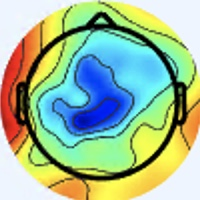

The file beside this chart, header and first rows:
[240 244 255], [240 244 255], [238 245 255], [238 245 255], [238 245 255], [238 245 255], [238 245 255], [238 245 255], [238 245 255], [238 245 255], [238 245 255], [238 245 255], [238 245 255], [238 245 255], [238 245 255], [238 245 255], [238 245 253], [238 245 253], [238 245 253], [238 245 253], [238 245 255], [238 245 255], [238 245 255], [238 245 255]
[240 244 255], [240 244 255], [238 245 255], [238 245 255], [238 245 255], [238 245 255], [238 245 255], [238 245 255], [238 245 255], [238 245 255], [238 245 255], [238 245 255], [238 245 255], [238 245 255], [238 245 255], [238 245 255], [238 245 253], [238 245 253], [238 245 253], [238 245 253], [238 245 255], [238 245 255], [238 245 255], [238 245 255]
[240 244 255], [240 244 255], [238 245 255], [238 245 255], [238 245 255], [238 245 255], [238 245 255], [238 245 255], [238 245 255], [238 245 255], [238 245 255], [238 245 255], [238 245 255], [238 245 255], [238 245 255], [238 245 255], [238 245 255], [238 245 255], [238 245 255], [238 245 255], [238 245 255], [238 245 255], [238 245 255], [238 245 255]
[240 244 255], [240 244 255], [238 245 255], [238 245 255], [238 245 255], [238 245 255], [238 245 255], [238 245 255], [238 245 255], [238 245 255], [238 245 255], [238 245 255], [238 245 255], [238 245 255], [238 245 255], [238 245 255], [238 245 255], [238 245 255], [238 245 255], [238 245 255], [238 245 255], [238 245 255], [238 245 255], [238 245 255]
[238 245 255], [238 245 255], [238 245 255], [238 245 255], [238 245 255], [238 245 255], [238 245 255], [238 245 255], [238 245 255], [238 245 255], [238 245 255], [238 245 255], [238 245 255], [238 245 255], [238 245 255], [238 245 255], [238 245 255], [238 245 255], [238 245 255], [238 245 255], [238 245 255], [238 245 255], [238 245 255], [238 245 255]
[238 245 255], [238 245 255], [238 245 255], [238 245 255], [238 245 255], [238 245 255], [238 245 255], [238 245 255], [238 245 255], [238 245 255], [238 245 255], [238 245 255], [238 245 255], [238 245 255], [238 245 255], [238 245 255], [238 245 255], [238 245 255], [238 245 255], [238 245 255], [238 245 255], [238 245 255], [238 245 255], [238 245 255]
[238 245 255], [238 245 255], [238 245 255], [238 245 255], [238 245 255], [238 245 255], [238 245 255], [238 245 255], [238 245 255], [238 245 255], [238 245 255], [238 245 255], [238 245 255], [238 245 255], [238 245 255], [238 245 255], [238 245 255], [238 245 255], [238 245 255], [238 245 255], [238 245 255], [238 245 255], [238 245 255], [238 245 255]
[238 245 255], [238 245 255], [238 245 255], [238 245 255], [238 245 255], [238 245 255], [238 245 255], [238 245 255], [238 245 255], [238 245 255], [238 245 255], [238 245 255], [238 245 255], [238 245 255], [238 245 255], [238 245 255], [238 245 255], [238 245 255], [238 245 255], [238 245 255], [238 245 255], [238 245 255], [238 245 255], [238 245 255]
[238 245 255], [238 245 255], [238 245 255], [238 245 255], [238 245 255], [238 245 255], [238 245 255], [238 245 255], [237 246 255], [237 246 255], [238 245 255], [238 245 255], [238 245 255], [238 245 255], [238 245 255], [237 244 254], [238 245 255], [238 245 255], [238 245 255], [238 245 255], [238 245 255], [238 245 255], [238 245 255], [238 245 255]
[238 245 255], [238 245 255], [238 245 255], [238 245 255], [238 245 255], [238 245 255], [238 245 255], [238 245 255], [237 246 255], [237 246 255], [238 245 255], [238 245 255], [238 245 255], [238 245 255], [238 245 255], [238 245 255], [238 245 255], [238 245 255], [238 245 255], [238 245 255], [238 245 255], [238 245 255], [238 245 255], [238 245 255]
[238 245 255], [238 245 255], [238 245 255], [238 245 255], [238 245 255], [238 245 255], [237 246 255], [237 246 255], [237 246 255], [237 246 255], [238 245 255], [238 245 255], [238 245 255], [238 245 255], [238 245 255], [238 245 255], [238 245 253], [238 245 253], [238 245 253], [238 245 253], [238 245 253], [238 245 253], [238 245 253], [238 245 253]
[238 245 255], [238 245 255], [238 245 255], [238 245 255], [238 245 255], [238 245 255], [237 246 255], [237 246 255], [237 246 255], [237 246 255], [238 245 255], [238 245 255], [238 245 255], [238 245 255], [238 245 255], [238 245 255], [238 245 253], [238 245 253], [238 245 253], [238 245 253], [238 245 253], [238 245 253], [238 245 253], [238 245 253]
[238 245 255], [238 245 255], [238 245 255], [238 245 255], [238 245 255], [238 245 255], [237 246 255], [237 246 255], [237 246 255], [237 246 255], [237 246 255], [237 246 255], [238 245 255], [238 245 255], [238 245 255], [238 245 255], [240 244 253], [241 245 254], [241 245 254], [241 245 254], [241 245 254], [240 244 253], [238 245 253], [238 245 253]
[238 245 255], [238 245 255], [238 245 255], [238 245 255], [238 245 255], [238 245 255], [237 246 255], [237 246 255], [237 246 255], [237 246 255], [237 246 255], [237 246 255], [238 245 255], [238 245 255], [238 245 255], [239 246 255], [241 245 254], [241 245 254], [241 245 254], [241 245 254], [241 245 254], [241 245 254], [238 245 253], [238 245 253]
[238 245 255], [238 245 255], [238 245 255], [238 245 255], [238 245 255], [238 245 255], [237 246 255], [237 246 255], [237 246 255], [237 246 255], [237 246 255], [237 246 255], [238 245 255], [238 245 255], [239 246 255], [239 246 255], [241 245 254], [241 246 252], [242 247 253], [242 247 253], [242 247 253], [241 246 252], [239 246 252], [238 245 251]
[238 245 255], [238 245 255], [238 245 255], [238 245 255], [238 245 255], [238 245 255], [237 246 255], [237 246 255], [237 246 255], [237 246 255], [237 246 255], [237 246 255], [238 245 255], [238 245 255], [239 246 255], [241 245 255], [242 245 254], [242 245 252], [243 246 253], [242 247 253], [242 247 253], [239 246 252], [239 246 252], [238 245 251]
[238 245 255], [238 245 255], [238 245 255], [238 245 255], [238 245 255], [238 245 255], [237 246 255], [237 246 255], [238 245 255], [238 245 255], [238 245 255], [238 245 255], [238 245 255], [238 245 255], [239 246 255], [241 245 255], [246 244 255], [246 245 253], [246 246 254], [243 248 252], [241 249 252], [240 248 251], [239 246 252], [241 245 254]
[238 245 255], [238 245 255], [238 245 255], [238 245 255], [238 245 255], [238 245 255], [237 246 255], [237 246 255], [238 245 255], [238 245 255], [238 245 255], [238 245 255], [238 245 255], [238 245 255], [239 246 255], [241 245 255], [246 244 255], [246 245 253], [244 247 252], [243 248 251], [240 250 251], [239 249 250], [239 246 252], [241 245 254]
[238 245 255], [238 245 255], [238 245 255], [238 245 255], [238 245 255], [238 245 255], [237 246 255], [237 246 255], [237 246 255], [237 246 255], [238 245 255], [238 245 255], [238 245 255], [238 245 255], [239 246 255], [241 245 255], [242 245 254], [243 246 253], [240 248 250], [239 249 248], [239 249 248], [238 250 248], [238 248 250], [238 247 254]
[238 245 255], [238 245 255], [238 245 255], [238 245 255], [238 245 255], [238 245 255], [237 246 255], [237 246 255], [237 246 255], [237 246 255], [238 245 255], [238 245 255], [238 245 255], [238 245 255], [239 246 255], [239 246 255], [239 246 254], [239 246 252], [240 248 251], [239 249 250], [239 249 248], [239 249 250], [238 247 252], [238 247 254]
[238 245 255], [238 245 255], [238 245 255], [238 245 255], [238 245 255], [238 245 255], [237 246 255], [237 246 255], [237 246 255], [237 246 255], [238 245 255], [238 245 255], [238 245 255], [238 245 255], [238 245 255], [239 246 255], [238 246 255], [238 247 255], [239 246 252], [242 247 251], [241 246 250], [241 246 252], [239 246 254], [238 244 255]
[238 245 255], [238 245 255], [238 245 255], [238 245 255], [238 245 255], [238 245 255], [237 246 255], [237 246 255], [237 246 255], [237 246 255], [238 245 255], [238 245 255], [238 245 255], [238 245 255], [238 245 255], [238 245 255], [238 246 255], [238 247 255], [239 246 254], [241 246 252], [242 245 252], [242 245 254], [240 244 255], [240 244 255]
[238 245 255], [238 245 255], [238 245 255], [238 245 255], [238 245 255], [238 245 255], [237 246 255], [237 246 255], [237 246 255], [237 246 255], [237 246 255], [237 246 255], [238 245 255], [238 245 255], [238 245 255], [238 245 255], [238 247 255], [238 247 254], [239 246 252], [241 246 250], [242 245 252], [241 244 253], [240 244 255], [240 244 255]
[238 245 255], [238 245 255], [238 245 255], [238 245 255], [238 245 255], [238 245 255], [237 246 255], [237 246 255], [237 246 255], [237 246 255], [237 246 255], [237 246 255], [238 245 255], [238 245 255], [238 245 255], [238 245 255], [238 247 254], [239 246 254], [239 246 252], [241 246 252], [241 246 252], [240 244 253], [238 245 255], [238 245 253]
[238 245 255], [238 245 255], [238 245 255], [238 245 255], [238 245 255], [238 245 255], [237 246 255], [237 246 255], [237 246 255], [237 246 255], [237 246 253], [237 246 253], [237 246 253], [237 246 253], [237 246 253], [237 246 253], [238 245 253], [238 245 253], [238 245 251], [237 246 251], [237 246 255], [237 246 255], [238 247 255], [238 247 254]
[238 245 255], [238 245 255], [238 245 255], [238 245 255], [238 245 255], [238 245 255], [237 246 255], [237 246 255], [237 246 255], [237 246 255], [237 246 253], [237 246 253], [237 246 253], [237 246 253], [237 246 253], [237 246 253], [238 245 253], [237 246 253], [237 246 253], [237 246 253], [237 245 255], [237 245 255], [237 245 255], [237 246 253]
[238 245 255], [238 245 255], [238 245 255], [238 245 255], [238 245 255], [238 245 255], [237 246 253], [237 246 253], [237 246 253], [237 246 253], [237 246 253], [237 246 253], [237 246 253], [237 246 253], [237 246 253], [237 246 253], [237 246 255], [237 246 253], [237 246 253], [237 246 255], [237 245 255], [237 243 255], [238 241 255], [238 242 254]
[238 245 255], [238 245 255], [238 245 255], [238 245 255], [238 245 255], [238 245 255], [237 246 253], [237 246 253], [237 246 253], [237 246 253], [237 246 253], [237 246 253], [237 246 253], [237 246 253], [237 246 253], [237 246 253], [237 246 253], [237 246 253], [236 247 251], [237 246 253], [236 242 255], [237 240 255], [238 236 255], [237 236 254]
[240 244 255], [240 244 255], [238 245 253], [238 245 253], [238 245 253], [238 245 253], [237 246 253], [237 246 253], [237 246 253], [237 246 253], [237 246 253], [237 246 253], [237 246 253], [237 246 253], [237 246 253], [237 246 251], [237 246 251], [237 247 249], [237 247 248], [237 245 248], [237 241 253], [238 237 255], [237 232 255], [236 231 253]
[240 244 255], [239 243 254], [237 244 252], [237 244 252], [237 244 252], [237 244 252], [236 245 252], [237 246 253], [237 246 253], [237 246 253], [237 246 253], [237 246 253], [237 246 253], [237 246 253], [237 246 253], [237 246 253], [237 246 251], [237 247 249], [237 247 246], [237 245 247], [237 241 252], [237 236 254], [237 232 255], [236 231 253]
[239 243 252], [239 243 252], [237 244 252], [237 244 252], [237 244 252], [237 244 252], [236 245 252], [236 245 252], [237 246 253], [237 246 253], [237 246 253], [237 246 253], [237 246 253], [237 246 253], [237 246 253], [237 246 253], [237 244 254], [236 245 252], [236 246 248], [236 246 248], [236 243 253], [237 239 254], [238 236 255], [237 236 254]
[239 243 252], [239 243 252], [239 243 252], [237 244 252], [237 244 252], [237 244 252], [236 245 252], [236 245 252], [237 246 253], [237 246 253], [238 245 253], [237 246 253], [237 246 253], [237 246 253], [237 246 253], [237 246 253], [236 244 255], [236 244 255], [235 246 250], [235 246 250], [237 244 254], [238 242 254], [239 241 255], [237 241 253]
[240 242 254], [239 243 254], [239 243 252], [237 244 252], [237 244 252], [236 245 252], [237 244 252], [237 244 252], [237 244 254], [237 244 254], [239 243 254], [238 245 255], [237 246 253], [237 246 253], [236 247 251], [235 246 252], [235 243 254], [235 245 254], [233 247 250], [233 247 250], [238 245 253], [241 245 254], [241 248 255], [240 247 255]
[240 242 254], [239 243 254], [239 243 252], [237 244 252], [236 245 252], [236 245 252], [237 244 252], [237 244 252], [239 243 254], [239 243 254], [240 244 255], [238 245 255], [237 246 253], [236 247 253], [234 248 251], [234 247 253], [237 246 255], [235 245 254], [234 248 251], [232 246 247], [240 247 253], [242 247 253], [241 246 252], [243 248 251]
[239 243 254], [239 243 254], [239 243 252], [237 244 252], [236 245 252], [236 245 252], [237 244 252], [237 244 252], [237 244 254], [237 244 254], [238 245 255], [238 245 255], [237 246 253], [236 247 253], [234 248 251], [234 248 251], [238 247 254], [236 245 252], [238 247 252], [234 244 246], [242 250 253], [244 249 252], [248 247 252], [253 252 250]
[239 243 254], [237 244 254], [237 244 252], [237 244 252], [236 245 252], [236 245 252], [237 244 252], [237 244 252], [237 244 254], [237 244 254], [237 244 254], [237 246 255], [238 247 254], [235 248 254], [235 249 252], [235 249 252], [239 250 255], [235 244 251], [236 245 250], [234 243 248], [243 253 255], [246 252 252], [250 244 244], [247 232 225]
[237 244 254], [236 245 254], [236 245 254], [236 245 254], [236 245 252], [236 245 252], [237 244 254], [237 244 254], [238 242 253], [239 243 254], [237 244 254], [237 246 255], [238 247 254], [236 249 255], [236 250 253], [236 251 254], [236 250 253], [235 249 252], [236 247 253], [234 245 249], [236 250 251], [243 249 247], [253 242 238], [253 215 202]
[236 245 254], [236 245 254], [236 245 254], [236 245 254], [236 245 252], [236 245 252], [237 244 254], [237 244 254], [239 243 254], [239 243 254], [237 244 254], [238 245 255], [238 247 254], [238 249 255], [236 250 253], [236 251 254], [234 249 252], [236 251 254], [236 249 255], [237 248 252], [236 246 247], [240 240 238], [231 216 209], [225 176 161]
[236 244 255], [236 244 255], [236 245 254], [236 245 254], [237 244 254], [237 244 254], [239 243 254], [239 243 254], [240 244 255], [240 244 255], [238 245 255], [238 245 255], [237 246 253], [237 248 254], [238 249 253], [236 250 253], [235 250 255], [231 249 253], [232 247 250], [238 248 249], [244 240 239], [232 218 215], [168 151 144], [137  91  76]
[236 244 255], [236 244 255], [236 245 254], [236 245 254], [237 244 254], [237 244 254], [239 243 254], [239 243 254], [240 244 255], [240 244 255], [238 245 255], [238 245 255], [238 245 253], [238 247 254], [238 247 252], [237 248 252], [235 249 252], [235 249 252], [236 252 252], [242 244 243], [247 222 218], [221 186 182], [123  93  91], [84 34 23]
[236 245 254], [236 245 254], [236 243 253], [236 243 253], [239 243 254], [239 243 254], [240 244 255], [241 245 255], [239 243 255], [240 244 255], [241 245 255], [238 245 255], [238 245 253], [239 246 254], [237 244 250], [237 245 248], [240 245 248], [241 249 251], [237 251 251], [251 243 241], [242 187 182], [202 134 131], [125  75  78], [94 33 28]
[236 245 254], [236 245 254], [237 244 254], [237 244 254], [239 243 254], [239 243 254], [240 244 255], [240 244 255], [242 246 255], [241 245 255], [241 245 255], [240 244 255], [238 245 253], [238 245 251], [240 245 251], [240 245 248], [239 243 242], [245 245 243], [250 246 245], [255 223 221], [236 151 144], [193 100  93], [122  62  61], [109  45  36]
[237 246 255], [237 246 255], [238 245 253], [238 245 253], [240 244 253], [239 243 252], [239 243 254], [239 243 254], [237 243 255], [237 243 255], [236 243 253], [237 244 254], [239 243 252], [239 244 250], [240 243 250], [240 244 247], [237 242 238], [238 228 226], [243 204 205], [246 172 171], [234 117 108], [198  86  74], [119  57  46], [105  44  26]
[237 246 255], [237 246 255], [238 245 253], [238 245 253], [240 244 253], [239 243 252], [238 242 253], [235 242 252], [236 242 254], [237 243 255], [237 244 254], [239 246 255], [240 244 253], [239 242 249], [243 243 251], [242 243 247], [239 239 237], [239 215 211], [232 160 161], [225 116 113], [226  88  75], [200  77  59], [119  54  36], [100  39  18]
[237 246 253], [237 246 253], [238 245 253], [238 245 253], [238 245 253], [236 243 251], [235 242 252], [233 242 251], [234 243 252], [236 245 254], [236 245 254], [238 245 255], [237 241 250], [237 240 247], [242 242 250], [242 240 245], [249 238 242], [251 207 208], [231 127 124], [216  75  65], [218  67  48], [194  65  43], [117  46  28], [100  39  18]
[236 245 252], [237 246 253], [238 245 253], [238 245 253], [238 245 253], [235 244 251], [234 243 252], [232 242 251], [232 242 251], [234 244 253], [233 243 252], [236 245 254], [235 242 250], [240 243 250], [247 248 253], [250 239 247], [253 217 227], [241 169 173], [225  93  88], [215  55  41], [223  60  41], [194  62  41], [115  42  25], [98 37 16]
[237 246 251], [237 246 251], [237 246 251], [237 246 251], [237 246 253], [236 245 252], [234 244 253], [231 244 252], [232 245 253], [235 248 255], [234 247 255], [238 248 255], [242 249 255], [248 251 255], [254 255 255], [255 235 243], [238 166 180], [222 108 118], [221  69  66], [224  54  41], [228  58  43], [201  61  46], [120  44  31], [101  40  21]
[238 245 251], [237 246 251], [238 247 252], [237 248 254], [236 247 253], [235 246 252], [232 245 251], [232 245 251], [232 245 251], [237 248 254], [235 246 252], [239 248 255], [245 249 255], [252 251 255], [255 247 251], [255 220 225], [228 128 136], [207  66  72], [223  58  52], [233  57  44], [229  56  42], [204  64  51], [125  47  37], [104  41  24]
[241 246 252], [239 246 252], [238 249 255], [236 249 255], [234 249 254], [234 249 252], [233 248 251], [233 247 250], [238 247 252], [242 247 251], [240 245 249], [243 248 254], [244 246 255], [246 234 244], [248 209 210], [239 166 160], [220  99  91], [219  65  55], [227  55  41], [234  57  41], [230  59  41], [206  66  51], [127  49  39], [110  43  27]
[241 244 251], [241 246 252], [237 248 254], [235 248 254], [235 249 252], [235 249 252], [234 248 251], [236 247 251], [238 245 251], [242 247 253], [246 251 255], [243 246 251], [242 242 252], [241 218 224], [229 164 162], [217 113 104], [218  76  62], [223  58  39], [232  55  37], [237  58  38], [230  59  39], [206  66  49], [131  51  40], [115  46  30]
[240 245 249], [240 245 249], [238 246 249], [238 248 250], [239 246 252], [238 245 253], [238 244 255], [238 244 255], [238 244 255], [235 242 252], [238 245 255], [239 244 250], [250 252 251], [251 220 215], [222 127 121], [206  67  60], [220  58  47], [229  51  37], [238  55  39], [239  57  36], [233  58  37], [208  67  49], [134  52  40], [118  49  33]
[240 245 249], [240 245 249], [238 246 248], [240 245 248], [241 244 251], [243 243 255], [242 241 255], [242 241 255], [238 241 255], [234 240 254], [238 244 255], [240 239 245], [248 233 226], [244 190 178], [215  98  89], [211  54  45], [225  51  42], [234  51  37], [240  55  37], [237  56  35], [232  61  35], [208  69  46], [136  54  40], [122  51  33]
[240 244 255], [240 244 253], [238 246 248], [240 245 248], [240 243 250], [243 241 252], [248 236 255], [246 237 255], [237 239 254], [234 240 252], [240 246 255], [243 230 237], [232 181 177], [217 125 114], [204  70  58], [214  52  39], [224  48  35], [231  49  35], [233  54  34], [233  59  34], [232  64  35], [207  72  43], [138  57  40], [126  55  35]
[241 243 255], [240 244 255], [240 245 249], [239 244 247], [240 243 248], [242 240 251], [248 237 254], [247 235 255], [242 240 254], [240 240 252], [249 243 255], [252 219 226], [216 135 131], [197  76  65], [204  54  40], [215  48  32], [222  46  31], [227  50  34], [230  56  32], [232  63  34], [230  65  33], [207  69  40], [139  56  38], [130  55  34]
[243 242 255], [241 243 255], [239 244 248], [239 244 247], [237 244 250], [238 242 251], [242 240 254], [243 239 254], [248 244 255], [254 244 255], [255 233 247], [252 195 201], [204 101  94], [186  48  35], [204  44  30], [221  48  32], [224  48  33], [228  53  36], [229  57  35], [231  63  36], [229  64  32], [208  69  40], [144  55  37], [132  51  30]
[242 241 255], [240 242 254], [239 244 248], [239 244 247], [237 244 250], [236 243 253], [238 242 254], [238 242 253], [249 252 255], [255 247 255], [255 213 223], [241 159 163], [198  75  68], [187  35  22], [205  38  22], [225  49  34], [228  50  36], [230  53  37], [230  55  34], [231  61  35], [230  62  33], [212  71  44], [153  58  40], [137  50  30]
[241 244 253], [240 243 250], [239 244 248], [236 241 245], [238 242 251], [235 241 253], [235 243 254], [233 246 254], [239 254 255], [249 239 240], [236 171 177], [213 103 106], [205  62  56], [207  43  33], [215  45  28], [227  52  35], [231  51  37], [232  50  36], [236  53  35], [235  56  34], [234  62  38], [214  68  45], [158  55  38], [141  46  24]
[239 242 249], [238 243 249], [240 245 249], [238 243 249], [239 246 255], [236 244 255], [233 246 254], [231 246 249], [239 251 251], [243 223 222], [211 130 129], [193  65  64], [208  53  48], [220  49  41], [225  52  38], [226  49  33], [232  50  37], [233  50  36], [238  53  35], [237  56  37], [227  60  41], [206  63  46], [160  53  35], [149  49  26]
[239 243 252], [237 242 248], [239 244 250], [235 242 248], [233 246 254], [229 244 251], [231 246 249], [234 243 242], [255 247 244], [254 213 207], [202 108 100], [175  42  33], [198  41  34], [214  43  36], [224  50  39], [228  50  38], [233  51  38], [234  51  37], [239  54  36], [233  58  41], [211  55  40], [187  56  38], [156  51  32], [155  53  28]
[235 242 252], [235 242 250], [239 243 252], [237 244 252], [234 247 255], [231 246 251], [235 251 250], [242 244 239], [252 223 219], [242 175 167], [196  86  73], [176  36  23], [196  38  29], [212  41  34], [223  49  40], [228  50  38], [233  53  39], [233  53  36], [236  55  36], [225  58  40], [189  49  34], [161  44  27], [149  47  25], [159  56  25]
[232 240 251], [233 241 252], [238 245 255], [238 245 253], [237 244 252], [233 244 246], [235 252 246], [242 238 229], [228 175 167], [206 114 103], [189  62  47], [190  40  26], [207  44  35], [219  48  40], [225  51  42], [228  52  39], [231  56  39], [231  56  37], [231  56  35], [215  58  39], [165  43  30], [137  35  20], [143  45  20], [167  60  26]
... 139 more rows
